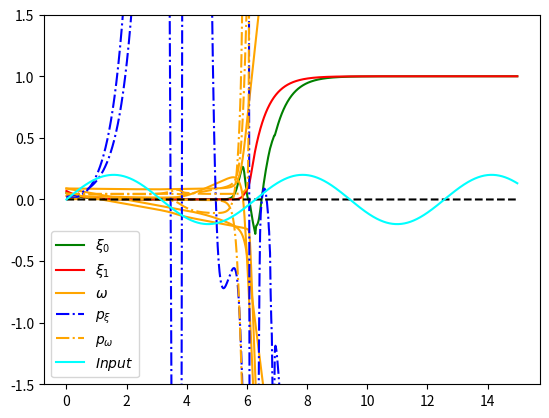
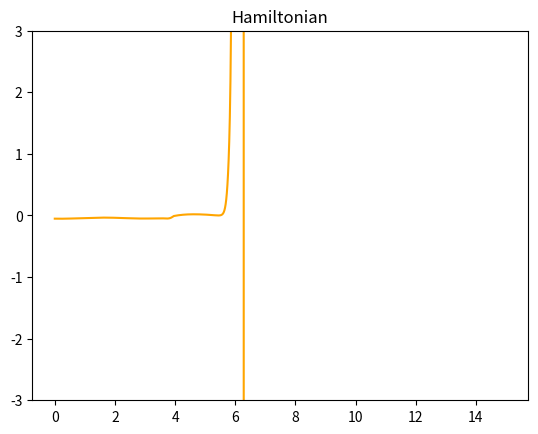
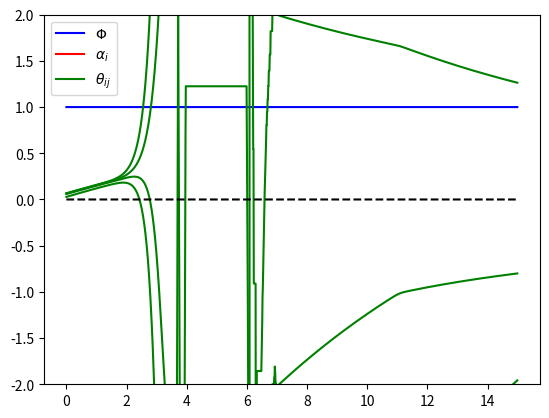

Write the Python code that produced these figures, in order.
import matplotlib.pyplot as plt
import numpy as np
import copy
np.set_printoptions(precision=10)

class NeuralAgent:
    def __init__(self):

        self.n_neurons = 2
        self.xi = 0.1 * np.random.rand(self.n_neurons)
        self.omega = 0.1 * np.random.rand(self.n_neurons,self.n_neurons)

        self.p_xi = .1 * np.random.rand(self.n_neurons)
        self.p_omega = .1 * np.random.rand(self.n_neurons,self.n_neurons)

        self.agent_state = [self.xi, self.omega, self.p_xi, self.p_omega]

        self.xi_list = []
        self.omega_list = []
        self.p_xi_list = []
        self.p_omega_list = []
        self.h_list =[]

        self.history = [self.xi_list,self.omega_list,self.p_xi_list,self.p_omega_list,self.h_list]

        self.threshold2 = 0.

    def update_history(self):
        self.xi_list.append(copy.deepcopy(self.xi))
        self.omega_list.append(copy.deepcopy(self.omega.reshape(self.n_neurons**2)))
        self.p_xi_list.append(copy.deepcopy(self.p_xi))
        self.p_omega_list.append(copy.deepcopy(self.p_omega.reshape(self.n_neurons**2)))
        self.h_list.append(copy.deepcopy(self.h))


    def set_input(self,input):
        self.input = input

    @staticmethod
    def activation_fun(x):
        return np.tanh(x)

    @staticmethod
    def activation_fun_prime(x):
        return 1 - np.tanh(x)**2

    @staticmethod
    def activation_fun_second(x):
        return -2 * np.tanh(x) * (1/np.cosh(x))**2

    def potential(self,xi,u):
        return 0.5 * (xi[0] - u)**2

    def potential_prime(self,xi,u,i):
        if i == 0:
            return (xi[0] - u)
        elif i == 1:
            return 0

    def read_env_parameters(self,env_parameters):
        self.dissipation_factor = env_parameters[0]
        self.alpha = env_parameters[1]
        self.theta = env_parameters[2]
        self.m_xi = env_parameters[3]
        self.m_v = env_parameters[4]

    def compute_activations(self):
        activations = np.zeros(self.n_neurons)
        for i in range(self.n_neurons):
            for j in range(self.n_neurons):
                activations[i] += self.theta[i, j] * self.omega[i, j] * self.xi[j]
        return activations

    def update_states_costates(self):
        # shortcut
        alpha = self.alpha
        dissipation_factor = self.dissipation_factor
        theta = self.theta
        m_v = self.m_v

        xi = self.xi.copy()
        omega = self.omega.copy()
        p_xi = self.p_xi.copy()
        p_omega = self.p_omega.copy()

        activations = self.compute_activations()

        # state update
        for i in range(self.n_neurons):
            self.xi[i] = xi[i] + delta_t * alpha[i] * (-xi[i] + self.activation_fun(activations[i]))

            for j in range(self.n_neurons):
                self.omega[i,j] = omega[i,j] - delta_t * p_omega[i,j] / (m_v[i,j] * dissipation_factor+self.threshold2) # default threshold is 0


        # costate update
        # g_p_omega in the symmetric case is a lower triangular matrix
        g_p_xi, g_p_omega = self.evaluate_costate_derivative(xi, omega, p_xi, p_omega, activations)

        for k in range(self.n_neurons):
            self.p_xi[k] = p_xi[k] + delta_t * g_p_xi[k]
            for n in range(self.n_neurons):
                self.p_omega[k,n] = p_omega[k,n] + delta_t * g_p_omega[k,n]

    def evaluate_costate_derivative(self,xi,omega,p_xi,p_omega,activations):
        g_p_xi = np.zeros(self.n_neurons)
        g_p_omega = np.zeros((self.n_neurons, self.n_neurons))

        # shortcut
        alpha = self.alpha
        dissipation_factor = self.dissipation_factor
        theta = self.theta
        m_xi = self.m_xi
        m_v = self.m_v

        temp1 = np.zeros(self.n_neurons)
        temp2 = np.zeros(self.n_neurons)

        for k in range(self.n_neurons):
            for i in range(self.n_neurons):
                temp1[k] += m_xi[i] * (-xi[i] + self.activation_fun(activations[i])) * self.activation_fun_prime(
                    activations[i]) * theta[i, k] * omega[i, k]
                temp2[k] += p_xi[i] * alpha[i] * self.activation_fun_prime(activations[i]) * theta[i, k] * omega[i, k]

        for k in range(self.n_neurons):
            g_p_xi[k] = - dissipation_factor * (self.potential_prime(xi,self.input,k)-m_xi[k]*(-xi[k]+self.activation_fun(activations[k])) + temp1[k]) + p_xi[k] * alpha[k] - temp2[k]

            for n in range(self.n_neurons):
                g_p_omega[k, n] = -dissipation_factor * (m_xi[k] * (-xi[k]+self.activation_fun(activations[k])) * self.activation_fun_prime(activations[k]) * theta[k,n] * xi[n]) - p_xi[k] * alpha[k] * self.activation_fun_prime(activations[k]) * theta[k,n] * xi[n]

        return g_p_xi,g_p_omega

    # def evaluate_current_optimal_control(self,env_parameters):
    #     dissipation_factor, alpha, m_xi, m_v, b = self.get_env_parameters(env_parameters)
    #     self.control = - self.p_omega / (m_v * dissipation_factor)

    def evaluate_current_hamiltonian(self):
        activations = self.compute_activations()
        # shortcut
        alpha = self.alpha
        dissipation_factor = self.dissipation_factor
        theta = self.theta
        m_xi = self.m_xi
        m_v = self.m_v

        temp1 = 0
        temp2 = 0
        temp3 = 0
        for i in range(self.n_neurons):
            temp1 += 0.5 * m_xi[i] * (-self.xi[i]+self.activation_fun(activations[i]))**2
            temp2 += self.p_xi[i] * alpha[i] * (-self.xi[i]+self.activation_fun(activations[i]))
            for j in range(self.n_neurons):
                temp3 += 0.5 * self.p_omega[i,j] / (dissipation_factor * m_v[i,j]+self.threshold2)

        self.h = dissipation_factor * (self.potential(self.xi, self.input) + temp1) + temp2 - temp3

    def evaluate_norm_p(self):
        temp = 0
        for i in range(self.n_neurons):
            temp += self.p_xi[i] * self.p_xi[i]
            for j in range(self.n_neurons):
                temp += self.p_omega[i, j] * self.p_omega[i, j]
        return np.sqrt(temp)


class EnviromentalAgent:
    def __init__(self):
        self.n_neurons = 2

        self.dissipation_factor = 1
        self.alpha = 2 * np.ones(self.n_neurons) # the initialization of alpha is 0 when it is not fixed
        self.theta = 0.1 * np.random.rand(self.n_neurons, self.n_neurons)

        self.m_v = np.ones((self.n_neurons, self.n_neurons))
        self.m_xi = 0. * np.ones(self.n_neurons) # 0.1


        self.eta_in = 1e-04     # This is a default value
        self.eta_out = 1e-02    # This is a default value
        self.threshold = 0.1    # alpha = 0 in the initialization, the gradient in that direction blow up without this threshold!
        self.epsilon = 0.01     # This is a default value

        self.env_parameters = [self.dissipation_factor, self.alpha, self.theta, self.m_xi, self.m_v]

        self.dissipation_factor_list = []
        self.alpha_list = []
        self.theta_list = []
        self.m_xi_list = []
        self.m_v_list = []
        self.slack_list = []

        self.history = [self.dissipation_factor_list, self.alpha_list, self.theta_list, self.m_xi_list, self.m_v_list, self.slack_list]

    def update_history(self):
        dissipation_factor = self.env_parameters[0]
        alpha = self.env_parameters[1]
        theta = self.env_parameters[2]
        m_xi = self.env_parameters[3]
        m_v = self.env_parameters[4]

        self.dissipation_factor_list.append(copy.deepcopy(dissipation_factor))
        self.alpha_list.append(copy.deepcopy(alpha))
        self.theta_list.append(copy.deepcopy(theta.reshape(self.n_neurons ** 2)))
        self.m_xi_list.append(copy.deepcopy(m_xi))
        self.m_xi_list.append(copy.deepcopy(m_v.reshape(self.n_neurons ** 2)))

    def env_potential(self):
        #when phi and alpha are fixed, the environmental loss includes only the term with theta
        temp = 0
        for i in range(self.n_neurons):
            for j in range(self.n_neurons):
                temp += (self.theta[i, j]-1)**2
        return 0.5 * temp

    def grad_env_potential(self, direction, idx1=None, idx2=None):
        if direction == "theta":
            return self.theta[idx1, idx2]-1

    def grad_g(self, name_constraint, direction, agent, idxc1 = None, idxc2 = None, idx1 = None, idx2=None):

        agent.read_env_parameters(self.env_parameters)
        activations = agent.compute_activations()

        if name_constraint == "g_p_xi":
            # if direction == "dissipation_factor":
            #     temp1 = np.zeros(self.n_neurons)
            #     for i in range(self.n_neurons):
            #         temp1[idxc1] += self.m_xi[i] * (
            #                     -agent.xi[i] + agent.activation_fun(activations[i])) * agent.activation_fun_prime(
            #             activations[i]) * self.theta[i, idxc1] * agent.omega[i, idxc1]
            #     return -(agent.potential_prime(agent.xi, agent.input, idxc1) - self.m_xi[idxc1] * (-agent.xi[idxc1] + agent.activation_fun(activations[idxc1])) + temp1[idxc1])
            # if direction == "alpha":
            #     temp = 0
            #     if idxc1 == idx1:
            #         temp += agent.p_xi[idxc1]
            #     temp += -agent.p_xi[idx1] * agent.activation_fun_prime(activations[idx1]) * self.theta[idx1,idxc1] * agent.omega[idx1,idxc1]
            #     return temp
            if direction == "theta":
                temp = 0
                if idxc1 == idx1:
                    temp += self.dissipation_factor * self.m_xi[idxc1] * agent.activation_fun_prime(activations[idxc1]) * agent.omega[idxc1,idx2] * agent.xi[idx2]
                temp += -self.dissipation_factor * (self.m_xi[idx1] * (agent.activation_fun_prime(activations[idx1]))**2 * agent.omega[idx1,idx2] * agent.xi[idx2] * self.theta[idx1,idxc1] * agent.omega[idx1,idxc1])
                temp += -self.dissipation_factor * (self.m_xi[idx1] * (-agent.xi[idx1] + agent.activation_fun(activations[idx1])) * agent.activation_fun_second(activations[idx1]) * agent.omega[idx1,idx2] * agent.xi[idx2] * self.theta[idx1,idxc1] * agent.omega[idx1,idxc1])
                if idxc1 == idx2:
                    temp += -self.dissipation_factor * (self.m_xi[idx1] * (-agent.xi[idx1] + agent.activation_fun(activations[idx1])) * agent.activation_fun_prime(activations[idx1]) * agent.omega[idx1,idx2])
                temp += - agent.p_xi[idx1] * self.alpha[idx1] * agent.activation_fun_second(activations[idx1]) * agent.omega[idx1, idx2] * agent.xi[idx2] * self.theta[idx1, idxc1] * agent.omega[idx1, idxc1]
                if idxc1 == idx2:
                    temp += - agent.p_xi[idx1] * self.alpha[idx1] * agent.activation_fun_prime(activations[idx1]) * agent.omega[idx1, idx2]
                return temp

        if name_constraint == "g_p_omega":
            # if direction == "dissipation_factor":
            #     return -(self.m_xi[idxc1] *(-agent.xi[idxc1]+agent.activation_fun(activations[idxc1])) * agent.activation_fun_prime(activations[idxc1]) * self.theta[idxc1,idxc2] * agent.xi[idxc2])
            # if direction == "alpha":
            #     if idxc1 == idx1:
            #         return -agent.p_xi[idxc1] * agent.activation_fun_prime(activations[idxc1]) * self.theta[idxc1,idxc2] * agent.xi[idxc2]
            #     else: return 0
            if direction == "theta":
                temp = 0
                if idxc1 == idx1:
                    temp += -self.dissipation_factor * (self.m_xi[idxc1] * (agent.activation_fun_prime(activations[idxc1]))**2 * agent.omega[idxc1, idx2] * self.theta[idxc1, idxc2] * agent.xi[idx2] * agent.xi[idxc2])
                    temp += -self.dissipation_factor * (self.m_xi[idxc1] * (-agent.xi[idxc1] + agent.activation_fun(activations[idxc1])) * agent.activation_fun_second(activations[idxc1]) * agent.omega[idxc1, idx2] * self.theta[idxc1, idxc2] * agent.xi[idx2] * agent.xi[idxc2])
                    if idxc2 == idx2:
                        temp += -self.dissipation_factor * (self.m_xi[idxc1] * (-agent.xi[idxc1] + agent.activation_fun(activations[idxc1])) * agent.activation_fun_prime(activations[idxc1]) * agent.xi[idxc2])
                    temp += - agent.p_xi[idxc1] * self.alpha[idxc1] * agent.activation_fun_second(activations[idxc1]) * agent.omega[idxc1,idx2] * self.theta[idxc1,idxc2] * agent.xi[idx2] * agent.xi[idxc2]
                    if idxc2 == idx2:
                        temp += - agent.p_xi[idxc1] * self.alpha[idxc1] * agent.activation_fun_prime(activations[idxc1]) * agent.xi[idxc2]
                    return temp
                else: return 0

    def grad_constraint(self, direction, agent, idx1 = None, idx2 = None):
        temp = 0
        # if direction == "dissipation_factor":
        #     for i in range(self.n_neurons):
        #         temp += agent.p_xi[i] * self.grad_g("g_p_xi","dissipation_factor", agent, idxc1=i)
        #     for i in range(self.n_neurons): # non distinguo caso simmetrico e non tanto p_omega è triangolare
        #         for j in range(self.n_neurons):
        #             temp += agent.p_omega[i,j] * self.grad_g("g_p_omega","dissipation_factor", agent, idxc1=i, idxc2=j)
        # if direction == "alpha":
        #     for i in range(self.n_neurons):
        #         temp += agent.p_xi[i] * self.grad_g("g_p_xi", "alpha", agent, idxc1=i, idx1=idx1)
        #     for i in range(self.n_neurons):
        #         for j in range(self.n_neurons):
        #             temp += agent.p_omega[i, j] * self.grad_g("g_p_omega", "alpha", agent, idxc1=i, idxc2=j, idx1=idx1)
        if direction == "theta":
            for i in range(self.n_neurons):
                temp += agent.p_xi[i] * self.grad_g("g_p_xi", "theta", agent, idxc1=i, idx1=idx1, idx2=idx2)
            for i in range(self.n_neurons):
                for j in range(self.n_neurons):
                    temp += agent.p_omega[i, j] * self.grad_g("g_p_omega", "theta", agent, idxc1=i, idxc2=j,
                                                              idx1=idx1, idx2=idx2)
        return temp

    def check_feasible(self, agent, env_parameters):
        agent.read_env_parameters(env_parameters)
        activations = agent.compute_activations()

        g_p_xi, g_p_omega = agent.evaluate_costate_derivative(agent.xi, agent.omega, agent.p_xi, agent.p_omega, activations)
        temp = 0
        for i in range(self.n_neurons):
            temp += agent.p_xi[i] * g_p_xi[i]
            for j in range(self.n_neurons):
                temp += agent.p_omega[i,j] * g_p_omega[i, j]
        return temp

    def gradG2(self,agent):
        temp=0
        #temp += self.grad_constraint("dissipation_factor", agent)**2
        for i in range(self.n_neurons):
            #temp += self.grad_constraint("alpha", agent,idx1=i) ** 2
            for j in range(self.n_neurons):
                temp += self.grad_constraint("theta", agent , idx1=i, idx2=j) ** 2

        return temp

    def gradUscalargradG(self,agent):
        temp=0
        #temp += self.grad_constraint("dissipation_factor", agent) * self.grad_env_potential("dissipation_factor")
        for i in range(self.n_neurons):
            #temp += self.grad_constraint("alpha", agent, idx1=i) * self.grad_env_potential("alpha", idx1=i)
            for j in range(self.n_neurons):
                temp += self.grad_constraint("theta", agent, idx1=i, idx2=j) * self.grad_env_potential("theta", idx1=i, idx2=j)

        return temp

    def update_env_parameters(self, agent):
        #   Per ciascun costraint...
        #   Controlliamo se siamo in F
        #       - Se siamo fuori:
        #                - calcoliamo grad g e facciamo update lungo direzione grad g del vincolo rotto
        #                       se è dentro il vincolo rotto e sono sempre dentro gli altri ok
        #                       se è fuori il vincolo rotto e sempre dentro gli altri alzo il lr
        #                       se è dentro il vincolo rotto ma fuori da quelli che erano buoni? nisba -> non faccio l'update?
        #       - 1b siamo dentro:
        #                -calcoliamo grad U e facciamo update provvisorio lungo grad U
        #                       se il punto risultante è dentro tutto ok
        #                       se è fuori calcolo grad g e faccio update lungo tangente
        #                             se è dentro ok
        #                             se è fuori abbasso lr
        epsilon = self.epsilon
        max_it = 10
        it = 0
        eta_in = self.eta_in
        eta_out = self.eta_out

        #constraint = 0.
        gamma = 2
        # print(self.env_parameters)
        env_parameters = copy.deepcopy(self.env_parameters)
        env_parameters_new = copy.deepcopy(env_parameters)
        a = self.check_feasible(agent, env_parameters)

        print("a", a)
        # if a < -epsilon: # I am in the feasible region
        #     env_parameters_new[0] = env_parameters[0]
        #
        #     # if env_parameters_new[0] > constraint or env_parameters_new[0] < -constraint:
        #     #     env_parameters_new[0] = env_parameters_new[0]
        #     # elif env_parameters_new[0] > 0 :
        #     #     env_parameters_new[0] = constraint
        #     # elif env_parameters_new[0] < 0:
        #     #     env_parameters_new[0] = -1 * constraint
        #
        #
        #     for i in range(self.n_neurons): # TODO stava qui il problema modificare la loss rispetto alpha - risolto con soglia al denominatore
        #         env_parameters_new[1][i] = env_parameters[1][i]
        #         for j in range(self.n_neurons):
        #             env_parameters_new[2][i,j] = env_parameters[2][i,j] - eta_in * self.grad_env_potential("theta", idx1=i, idx2=j)
        #
        #     b = self.check_feasible(agent, env_parameters_new)
        #     print("b", b)
        #     while True:
        #         if b < -epsilon:
        #             # self.env_parameters = copy.deepcopy(env_parameters_new)
        #             for i in range(len(self.env_parameters)):
        #                 self.env_parameters[i] = env_parameters_new[i]
        #             break
        #         else:
        #             norm_factor = self.gradUscalargradG(agent)/self.gradG2(agent)
        #             env_parameters_new[0] = env_parameters[0] - eta_in * (self.grad_env_potential("dissipation_factor") - gamma * norm_factor * self.grad_constraint("dissipation_factor",agent))
        #             for i in range(self.n_neurons):
        #                 env_parameters_new[1][i] = env_parameters[1][i] - eta_in * (self.grad_env_potential("alpha", idx1=i) - gamma * norm_factor * self.grad_constraint("alpha",agent, idx1=i))
        #                 for j in range(self.n_neurons):
        #                     env_parameters_new[2][i, j] = env_parameters[2][i, j] - eta_in * (self.grad_env_potential("theta", idx1=i, idx2=j) - gamma * norm_factor * self.grad_constraint("alpha",agent, idx1=i, idx2=j))
        #
        #         c = self.check_feasible(agent, env_parameters_new)
        #         print("c:", c)
        #         if c < -epsilon:
        #             # self.env_parameters = copy.deepcopy(env_parameters_new)
        #             for i in range(len(self.env_parameters)):
        #                 self.env_parameters[i] = env_parameters_new[i]
        #             break
        #         else:
        #             print("Lr is too high along the tangential direction!")
        #             eta_in /=2
        #             it += 1
        #             if it == max_it:
        #                 # self.env_parameters = copy.deepcopy(env_parameters_new)
        #                 for i in range(len(self.env_parameters)):
        #                     self.env_parameters[i] = env_parameters_new[i]
        #                 break
        if a > -epsilon:        # I am out the feasibile region!
            while True:
                print(self.env_parameters[2])
                env_parameters = copy.deepcopy(self.env_parameters)
                for i in range(self.n_neurons):
                    for j in range(self.n_neurons):
                        self.env_parameters[2][i, j] = env_parameters[2][i, j] - eta_in * (
                            self.grad_env_potential("theta", idx1=i, idx2=j)) - eta_out * self.grad_constraint("theta",
                                                                                                               agent,
                                                                                                               idx1=i,
                                                                                                               idx2=j)
                b = self.check_feasible(agent, self.env_parameters)
                print(self.env_parameters[2])
                print("b", b)
                if b < -epsilon:
                    break
                else:
                    it += 1
                    if it == max_it:
                        break

                ## First version
                # env_parameters_new[0] = env_parameters[0]
                # for i in range(self.n_neurons):
                #     env_parameters_new[1][i] = env_parameters[1][i]
                #     for j in range(self.n_neurons):
                #         env_parameters_new[2][i, j] = env_parameters[2][i, j] - eta_in * (self.grad_env_potential("theta", idx1=i, idx2=j)) - eta_out * self.grad_constraint("theta",agent,idx1=i,idx2=j)
                # print(env_parameters_new[2])
                # b = self.check_feasible(agent, env_parameters_new)
                # print("b", b)
                # if b < -epsilon:
                #     # self.env_parameters = copy.deepcopy(env_parameters_new)
                #     for i in range(len(self.env_parameters)):
                #         self.env_parameters[i] = env_parameters_new[i]
                #     break
                # else:
                #     eta_in *= 5
                #     eta_out *= 5
                #     it += 1
                #     if it == max_it:
                #         # self.env_parameters = copy.deepcopy(env_parameters_new)
                #         for i in range(len(self.env_parameters)):
                #             self.env_parameters[i] = env_parameters_new[i]
                #         break

        # print(self.env_parameters)
        self.dissipation_factor = self.env_parameters[0]
        self.alpha = self.env_parameters[1]
        self.theta = self.env_parameters[2]
        self.m_xi = self.env_parameters[3]
        self.m_v = self.env_parameters[4]


if __name__ == "__main__":
    np.random.seed(3)
    T = 15
    delta_t = 0.01

    number_of_neurons = 2

    def input_fun(t):
        return 0.2 * np.sin(t)

    signal_list = []

    t_array = np.arange(0, T, delta_t)

    agent = NeuralAgent()
    env_agent = EnviromentalAgent()
    # env_agent.eta_in = 0.0001
    # env_agent.eta_out = 0.001
    env_agent.eta_in = 0.0001
    env_agent.eta_out = 0.001
    env_agent.epsilon = 0.1
    env_agent.update_history()

    # set costate initialization to start from the feasible region of the constraint
    agent.read_env_parameters(env_agent.env_parameters)
    agent.set_input(input_fun(0))
    # a = env_agent.check_feasible(agent,env_agent.env_parameters)
    # if a > 0:
    #     agent.p_xi *=-1
    #     agent.p_omega *= -1
    #
    # a = env_agent.check_feasible(agent, env_agent.env_parameters)
    # if a > -env_agent.epsilon:
    #     agent.p_xi *= 10
    #     agent.p_omega *= 10
    #
    # a = env_agent.check_feasible(agent, env_agent.env_parameters)
    # if a > -env_agent.epsilon:
    #     print("Try again...")
    #     exit()

    # print("Initial constraint value: ", a)

    for t in t_array:
        print("t:> ", t ,"---------------------------------------------------------")
        input = input_fun(t)
        signal_list.append(input)
        agent.set_input(input)

        env_agent.update_env_parameters(agent)      # Comment this line when debugging the neural agent

        if t != t_array[-1]:
            env_agent.update_history()
        agent.read_env_parameters(env_agent.env_parameters)
        agent.update_states_costates()
        print("Costate norm: ",agent.evaluate_norm_p())
        agent.evaluate_current_hamiltonian()
        agent.update_history()

    a = list(zip(*agent.history[0]))

    plt.figure(0)
    plt.plot(t_array, a[0], label=r'$\xi_0$', color="green")
    plt.plot(t_array, a[1], label=r'$\xi_1$', color="red")

    plt.plot(t_array, agent.history[1], label=r'$\omega$', color="orange")
    plt.plot(t_array, agent.history[2], label=r'$p_\xi$', color="blue", linestyle="-.")
    plt.plot(t_array, agent.history[3], label=r'$p_\omega$', color="orange", linestyle="-.")
    plt.plot(t_array, np.zeros(len(t_array)),color="black", linestyle="--")

    plt.plot(t_array,signal_list, label=r'$Input$', color="cyan")
    plt.ylim(-1.5,1.5)

    handles, labels = plt.gca().get_legend_handles_labels()
    by_label = dict(zip(labels, handles))
    plt.legend(by_label.values(), by_label.keys())


    plt.figure(1)
    plt.title("Hamiltonian")
    plt.plot(t_array,agent.history[4], label=r'$Hamiltonian$', color="orange")
    plt.ylim(-3, 3)


    plt.figure(2)

    plt.plot(t_array,env_agent.history[0], label=r'$\Phi$',color="blue")
    plt.plot(t_array,env_agent.history[1], label=r'$\alpha_{i}$',color="red")
    plt.plot(t_array,env_agent.history[2], label=r'$\theta_{ij}$',color="green")

    plt.plot(t_array, np.zeros(len(t_array)),color="black", linestyle="--")

    plt.ylim(-2, 2)

    handles, labels = plt.gca().get_legend_handles_labels()
    by_label = dict(zip(labels, handles))
    plt.legend(by_label.values(), by_label.keys())

    plt.show()